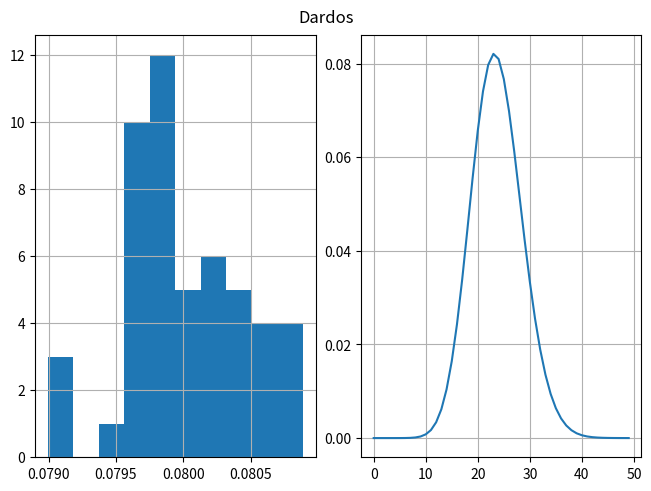

Reproduce this figure in Python.
import math
import matplotlib.pyplot as plt
import numpy as np
import random


n = 50
m = 500
l = 20000
nprom = 0
H = np.zeros(n)

for k in range(l):
    tab = np.random.randint(0, n, m)
    h = np.zeros(n)
    for i in range(n):
        if k == 0:
            nprom += tab[i]/n
        h[tab[i]] += 1

    for i in range(n):
        H[i] += h[i]/m

p = []
dardos = np.zeros(n)
for i in range(n):
    p.append(H[i]/m)
    dardos[i] = i

P = np.zeros(n)
for i in range(n):
    P[i] = ((nprom**i)/(math.factorial(i)))*(np.exp(-nprom))

fig, (ax1, ax2) = plt.subplots(1, 2, constrained_layout=True)
fig.suptitle("Dardos")

ax1.hist(p)
ax1.grid()
ax2.plot(dardos, P)
ax2.grid()
plt.show()


